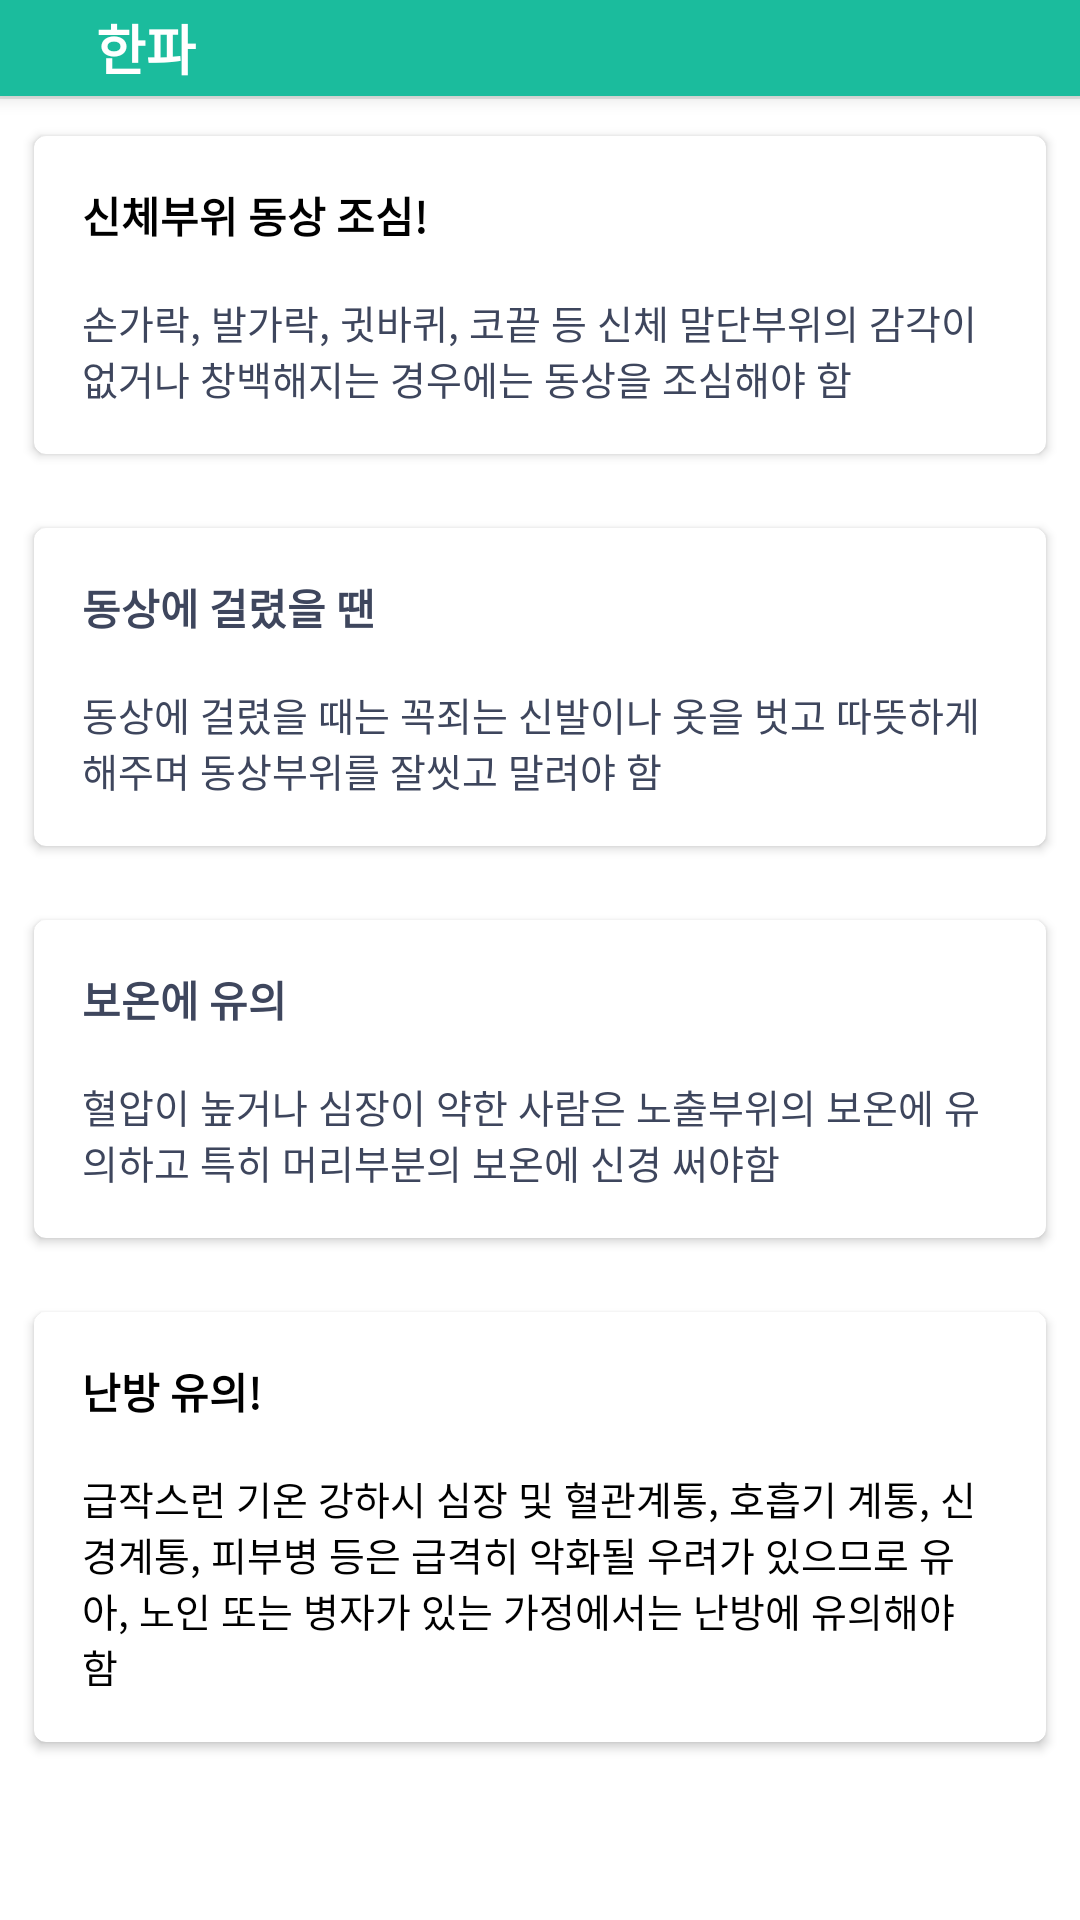

Produce the Android XML layout that renders to this screen, including the resource entries it uses.
<!-- AndroidManifest.xml: application theme AppTheme -->
<!-- res/layout/dialog_coldboom.xml -->
<?xml version="1.0" encoding="utf-8"?>
<layout xmlns:android="http://schemas.android.com/apk/res/android"
    xmlns:app="http://schemas.android.com/apk/res-auto"
    xmlns:tools="http://schemas.android.com/tools">

    <data class="ColdboomBinding">

        <import type="android.view.View" />

        <variable
            name="model"
            type="todday.funny.seoulcatcher.viewmodel.educationViewModel.ColdboomViewModel" />
    </data>

    <LinearLayout
        android:layout_width="match_parent"
        android:layout_height="match_parent"
        android:background="@color/white"
        android:orientation="vertical">
        
        <LinearLayout
            android:id="@+id/layout_header"
            android:layout_width="match_parent"
            android:layout_height="wrap_content"
            android:background="@color/colorPrimary"
            android:elevation="4dp"
            android:orientation="horizontal">

            <android.support.v7.widget.AppCompatImageView
                android:id="@+id/btn_close"
                android:layout_width="wrap_content"
                android:layout_height="wrap_content"
                android:background="?android:selectableItemBackground"
                android:onClick="@{() -> model.close()}"
                android:padding="16dp"
                android:tint="@color/white"
                app:srcCompat="@drawable/ic_keyboard_backspace_black_24dp" />

            <TextView
                android:layout_width="0dp"
                android:layout_height="wrap_content"
                android:layout_gravity="center_vertical"
                android:layout_weight="1"
                android:gravity="center_vertical"
                android:text="한파"
                android:textColor="@color/white"
                android:textSize="18sp"
                android:textStyle="bold" />


        </LinearLayout>

        <View
            android:layout_width="match_parent"
            android:layout_height="1dp"
            android:background="@color/gray_light" />

        <ScrollView
            android:layout_width="match_parent"
            android:layout_height="match_parent">

            <LinearLayout
                android:layout_width="match_parent"
                android:layout_height="wrap_content"
                android:orientation="vertical">

                <android.support.v7.widget.CardView
                    android:layout_width="match_parent"
                    android:layout_height="wrap_content"
                    android:layout_margin="8dp"
                    app:cardBackgroundColor="@color/white"
                    app:cardCornerRadius="4dp"
                    app:cardElevation="2dp"
                    app:cardUseCompatPadding="true">


                    <LinearLayout
                        android:layout_width="match_parent"
                        android:layout_height="wrap_content"
                        android:layout_gravity="center"
                        android:gravity="center"
                        android:orientation="vertical"
                        android:padding="16dp">

                        <TextView
                            android:layout_width="match_parent"
                            android:layout_height="wrap_content"
                            android:gravity="left"
                            android:text="신체부위 동상 조심!"
                            android:textColor="#000000"
                            android:textSize="14sp"
                            android:textStyle="bold" />

                        <TextView
                            android:layout_width="match_parent"
                            android:layout_height="wrap_content"
                            android:layout_marginTop="16dp"
                            android:text="@string/edu_coldboom_one" />
                    </LinearLayout>
                </android.support.v7.widget.CardView>

                <android.support.v7.widget.CardView
                    android:layout_width="match_parent"
                    android:layout_height="wrap_content"
                    android:layout_margin="8dp"
                    app:cardBackgroundColor="@color/white"
                    app:cardCornerRadius="4dp"
                    app:cardElevation="2dp"
                    app:cardUseCompatPadding="true">


                    <LinearLayout
                        android:layout_width="match_parent"
                        android:layout_height="wrap_content"
                        android:layout_gravity="center"
                        android:gravity="center"
                        android:orientation="vertical"
                        android:padding="16dp">

                        <TextView
                            android:layout_width="match_parent"
                            android:layout_height="wrap_content"
                            android:text="동상에 걸렸을 땐"
                            android:textSize="14sp"
                            android:textStyle="bold" />

                        <TextView
                            android:layout_width="match_parent"
                            android:layout_height="wrap_content"
                            android:layout_marginTop="16dp"
                            android:text="@string/edu_coldboom_two" />
                    </LinearLayout>
                </android.support.v7.widget.CardView>

                <android.support.v7.widget.CardView
                    android:layout_width="match_parent"
                    android:layout_height="wrap_content"
                    android:layout_margin="8dp"
                    app:cardBackgroundColor="@color/white"
                    app:cardCornerRadius="4dp"
                    app:cardElevation="2dp"
                    app:cardUseCompatPadding="true">

                    <LinearLayout
                        android:layout_width="match_parent"
                        android:layout_height="wrap_content"
                        android:layout_gravity="center"
                        android:gravity="center"
                        android:orientation="vertical"
                        android:padding="16dp">

                        <TextView
                            android:layout_width="match_parent"
                            android:layout_height="wrap_content"
                            android:gravity="left"
                            android:text="보온에 유의"
                            android:textSize="14sp"
                            android:textStyle="bold" />

                        <TextView
                            android:layout_width="match_parent"
                            android:layout_height="wrap_content"
                            android:layout_marginTop="16dp"
                            android:text="@string/edu_coldboom_three" />
                    </LinearLayout>
                </android.support.v7.widget.CardView>

                <android.support.v7.widget.CardView
                    android:layout_width="match_parent"
                    android:layout_height="wrap_content"
                    android:layout_margin="8dp"
                    app:cardBackgroundColor="@color/white"
                    app:cardCornerRadius="4dp"
                    app:cardElevation="2dp"
                    app:cardUseCompatPadding="true">
                    <LinearLayout
                        android:layout_width="match_parent"
                        android:layout_height="wrap_content"
                        android:layout_gravity="center"
                        android:gravity="center"
                        android:orientation="vertical"
                        android:padding="16dp">

                        <TextView
                            android:layout_width="match_parent"
                            android:layout_height="wrap_content"
                            android:gravity="left"
                            android:text="난방 유의!"
                            android:textColor="#000000"
                            android:textSize="14sp"
                            android:textStyle="bold" />

                        <TextView
                            android:layout_width="match_parent"
                            android:layout_height="wrap_content"
                            android:layout_marginTop="16dp"
                            android:text="@string/edu_coldboom_four"
                            android:textColor="#000000" />
                    </LinearLayout>
                </android.support.v7.widget.CardView>

            </LinearLayout>
        </ScrollView>
    </LinearLayout>
</layout>
<!-- resources referenced by this layout -->
<resources>
  <color name="colorPrimary">#1BBC9D</color>
  <color name="gray_light">#e5e9e7</color>
  <color name="white">#ffffff</color>
  <string name="edu_coldboom_four">"급작스런 기온 강하시 심장 및 혈관계통, 호흡기 계통, 신경계통, 피부병 등은 급격히 악화될 우려가 있으므로 유아, 노인 또는 병자가 있는 가정에서는 난방에 유의해야 함"</string>
  <string name="edu_coldboom_one">"손가락, 발가락, 귓바퀴, 코끝 등 신체 말단부위의 감각이 없거나 창백해지는 경우에는 동상을 조심해야 함"</string>
  <string name="edu_coldboom_three">"혈압이 높거나 심장이 약한 사람은 노출부위의 보온에 유의하고 특히 머리부분의 보온에 신경 써야함"</string>
  <string name="edu_coldboom_two">"동상에 걸렸을 때는 꼭죄는 신발이나 옷을 벗고 따뜻하게 해주며 동상부위를 잘씻고 말려야 함"</string>
  <style name="AppTheme" parent="Theme.MaterialComponents.Light.NoActionBar">
          
          <item name="android:windowBackground">@color/background</item>
          <item name="colorPrimary">@color/colorPrimary</item>
          <item name="colorPrimaryDark">@color/colorPrimaryDark</item>
          <item name="colorAccent">@color/colorAccent</item>
          <item name="android:textSize">13sp</item>
          <item name="android:textColor">@color/textColor</item>
          <item name="android:textColorHint">@color/gray</item>
          <item name="android:windowContentTransitions" tools:targetApi="lollipop">true</item>
      </style>
  <color name="background">#ffffff</color>
  <color name="colorPrimaryDark">#18997D</color>
  <color name="colorAccent">#FF6D00</color>
  <color name="textColor">#3E465D</color>
  <color name="gray">#DCE5E2</color>
</resources>
